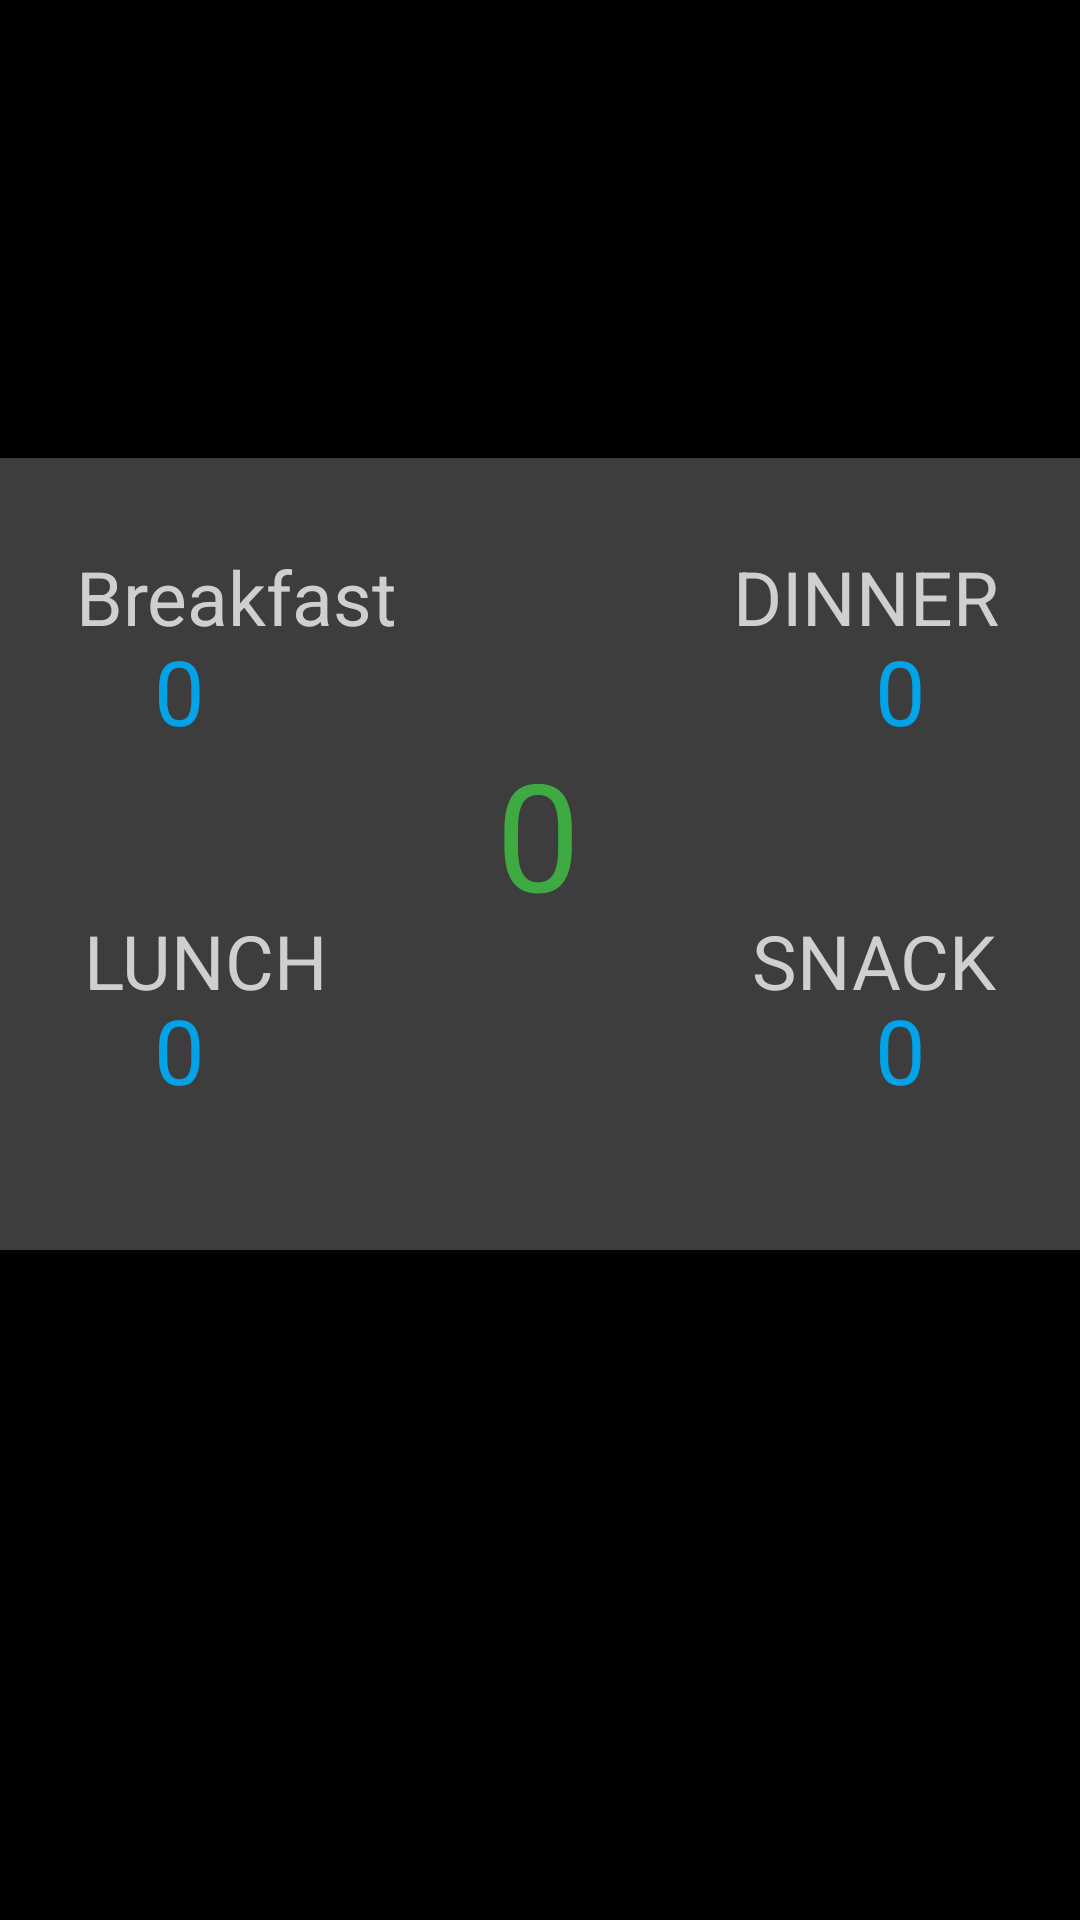

Layout XML and referenced resources for this Android screen:
<!-- AndroidManifest.xml: application theme Theme.MealCalories -->
<!-- res/layout/activity_main.xml -->
<?xml version="1.0" encoding="utf-8"?>
<androidx.constraintlayout.widget.ConstraintLayout xmlns:android="http://schemas.android.com/apk/res/android"
    xmlns:app="http://schemas.android.com/apk/res-auto"
    xmlns:tools="http://schemas.android.com/tools"
    android:layout_width="match_parent"
    android:layout_height="match_parent"
    tools:context=".main.MainActivity"
    android:background="@color/black">

    <ScrollView
        android:layout_width="381dp"
        android:layout_height="264dp"
        android:background="@color/dark_gray"
        android:radius="30dp"
        app:layout_constraintBottom_toBottomOf="parent"
        app:layout_constraintEnd_toEndOf="parent"
        app:layout_constraintHorizontal_bias="0.512"
        app:layout_constraintStart_toStartOf="parent"
        app:layout_constraintTop_toTopOf="parent"
        app:layout_constraintVertical_bias="0.406">

        <LinearLayout
            android:layout_width="match_parent"
            android:layout_height="wrap_content"
            android:orientation="vertical" />
    </ScrollView>

    <TextView
        android:id="@+id/calculated_cal"
        android:layout_width="wrap_content"
        android:layout_height="wrap_content"
        android:text="0"
        android:textSize="50dp"
        android:textColor="#3EAA42"
        app:layout_constraintBottom_toBottomOf="parent"
        app:layout_constraintEnd_toEndOf="parent"
        app:layout_constraintHorizontal_bias="0.498"
        app:layout_constraintStart_toStartOf="parent"
        app:layout_constraintTop_toTopOf="parent"
        app:layout_constraintVertical_bias="0.426" />

    <TextView
        android:id="@+id/txt_breakfast"
        android:layout_width="wrap_content"
        android:layout_height="wrap_content"
        android:onClick="ClickBreakfast"
        android:text="Breakfast"
        android:textColor="#CFCFCF"
        android:textSize="25dp"
        app:layout_constraintBottom_toBottomOf="parent"
        app:layout_constraintEnd_toEndOf="parent"
        app:layout_constraintHorizontal_bias="0.1"
        app:layout_constraintStart_toStartOf="parent"
        app:layout_constraintTop_toTopOf="parent"
        app:layout_constraintVertical_bias="0.3" />

    <TextView
        android:id="@+id/txt_cal_breakfast"
        android:layout_width="wrap_content"
        android:layout_height="wrap_content"
        android:onClick="ClickBreakfast"
        android:text="0"
        android:textColor="#00A2E8"
        android:textSize="30dp"
        app:layout_constraintBottom_toBottomOf="parent"
        app:layout_constraintEnd_toEndOf="parent"
        app:layout_constraintHorizontal_bias="0.15"
        app:layout_constraintStart_toStartOf="parent"
        app:layout_constraintTop_toTopOf="parent"
        app:layout_constraintVertical_bias="0.35" />

    <TextView
        android:id="@+id/txt_lunch"
        android:layout_width="wrap_content"
        android:layout_height="wrap_content"
        android:text="LUNCH"
        android:textColor="#CFCFCF"
        android:textSize="25dp"
        android:onClick="ClickBreakfast"
        app:layout_constraintBottom_toBottomOf="parent"
        app:layout_constraintEnd_toEndOf="parent"
        app:layout_constraintHorizontal_bias="0.1"
        app:layout_constraintStart_toStartOf="parent"
        app:layout_constraintTop_toTopOf="parent"
        app:layout_constraintVertical_bias="0.5" />

    <TextView
        android:id="@+id/txt_cal_lunch"
        android:layout_width="wrap_content"
        android:layout_height="wrap_content"
        android:text="0"
        android:textSize="30dp"
        android:textColor="#00A2E8"
        android:onClick="ClickBreakfast"
        app:layout_constraintBottom_toBottomOf="parent"
        app:layout_constraintEnd_toEndOf="parent"
        app:layout_constraintHorizontal_bias="0.15"
        app:layout_constraintStart_toStartOf="parent"
        app:layout_constraintTop_toTopOf="parent"
        app:layout_constraintVertical_bias="0.55" />

    <TextView
        android:id="@+id/txt_dinner"
        android:layout_width="wrap_content"
        android:layout_height="wrap_content"
        android:text="DINNER"
        android:textSize="25dp"
        android:textColor="#CFCFCF"
        android:onClick="ClickBreakfast"
        app:layout_constraintBottom_toBottomOf="parent"
        app:layout_constraintEnd_toEndOf="parent"
        app:layout_constraintHorizontal_bias="0.9"
        app:layout_constraintStart_toStartOf="parent"
        app:layout_constraintTop_toTopOf="parent"
        app:layout_constraintVertical_bias="0.3" />

    <TextView
        android:id="@+id/txt_cal_dinner"
        android:layout_width="wrap_content"
        android:layout_height="wrap_content"
        android:text="0"
        android:textSize="30dp"
        android:textColor="#00A2E8"
        android:onClick="ClickBreakfast"
        app:layout_constraintBottom_toBottomOf="parent"
        app:layout_constraintEnd_toEndOf="parent"
        app:layout_constraintHorizontal_bias="0.85"
        app:layout_constraintStart_toStartOf="parent"
        app:layout_constraintTop_toTopOf="parent"
        app:layout_constraintVertical_bias="0.35" />

    <TextView
        android:id="@+id/txt_snack"
        android:layout_width="wrap_content"
        android:layout_height="wrap_content"
        android:text="SNACK"
        android:textSize="25dp"
        android:textColor="#CFCFCF"
        android:onClick="ClickBreakfast"
        app:layout_constraintBottom_toBottomOf="parent"
        app:layout_constraintEnd_toEndOf="parent"
        app:layout_constraintHorizontal_bias="0.9"
        app:layout_constraintStart_toStartOf="parent"
        app:layout_constraintTop_toTopOf="parent"
        app:layout_constraintVertical_bias="0.5" />

    <TextView
        android:id="@+id/txt_cal_snack"
        android:layout_width="wrap_content"
        android:layout_height="wrap_content"
        android:text="0"
        android:textSize="30dp"
        android:textColor="#00A2E8"
        android:onClick="ClickBreakfast"
        app:layout_constraintBottom_toBottomOf="parent"
        app:layout_constraintEnd_toEndOf="parent"
        app:layout_constraintHorizontal_bias="0.85"
        app:layout_constraintStart_toStartOf="parent"
        app:layout_constraintTop_toTopOf="parent"
        app:layout_constraintVertical_bias="0.55" />
</androidx.constraintlayout.widget.ConstraintLayout>
<!-- resources referenced by this layout -->
<resources>
  <color name="black">#FF000000</color>
  <color name="dark_gray">#3D3D3D</color>
  <style name="Theme.MealCalories" parent="Theme.MaterialComponents.DayNight.DarkActionBar">
          
          <item name="colorPrimary">#525252</item>
          <item name="colorPrimaryVariant">#6B6B6B</item>
          <item name="colorOnPrimary">@color/white</item>
          
          <item name="colorSecondary">@color/teal_200</item>
          <item name="colorSecondaryVariant">@color/teal_700</item>
          <item name="colorOnSecondary">@color/black</item>
          
          <item name="android:statusBarColor" tools:targetApi="l">?attr/colorPrimaryVariant</item>
          
      </style>
  <color name="white">#FFFFFFFF</color>
  <color name="teal_200">#FF03DAC5</color>
  <color name="teal_700">#FF018786</color>
</resources>
